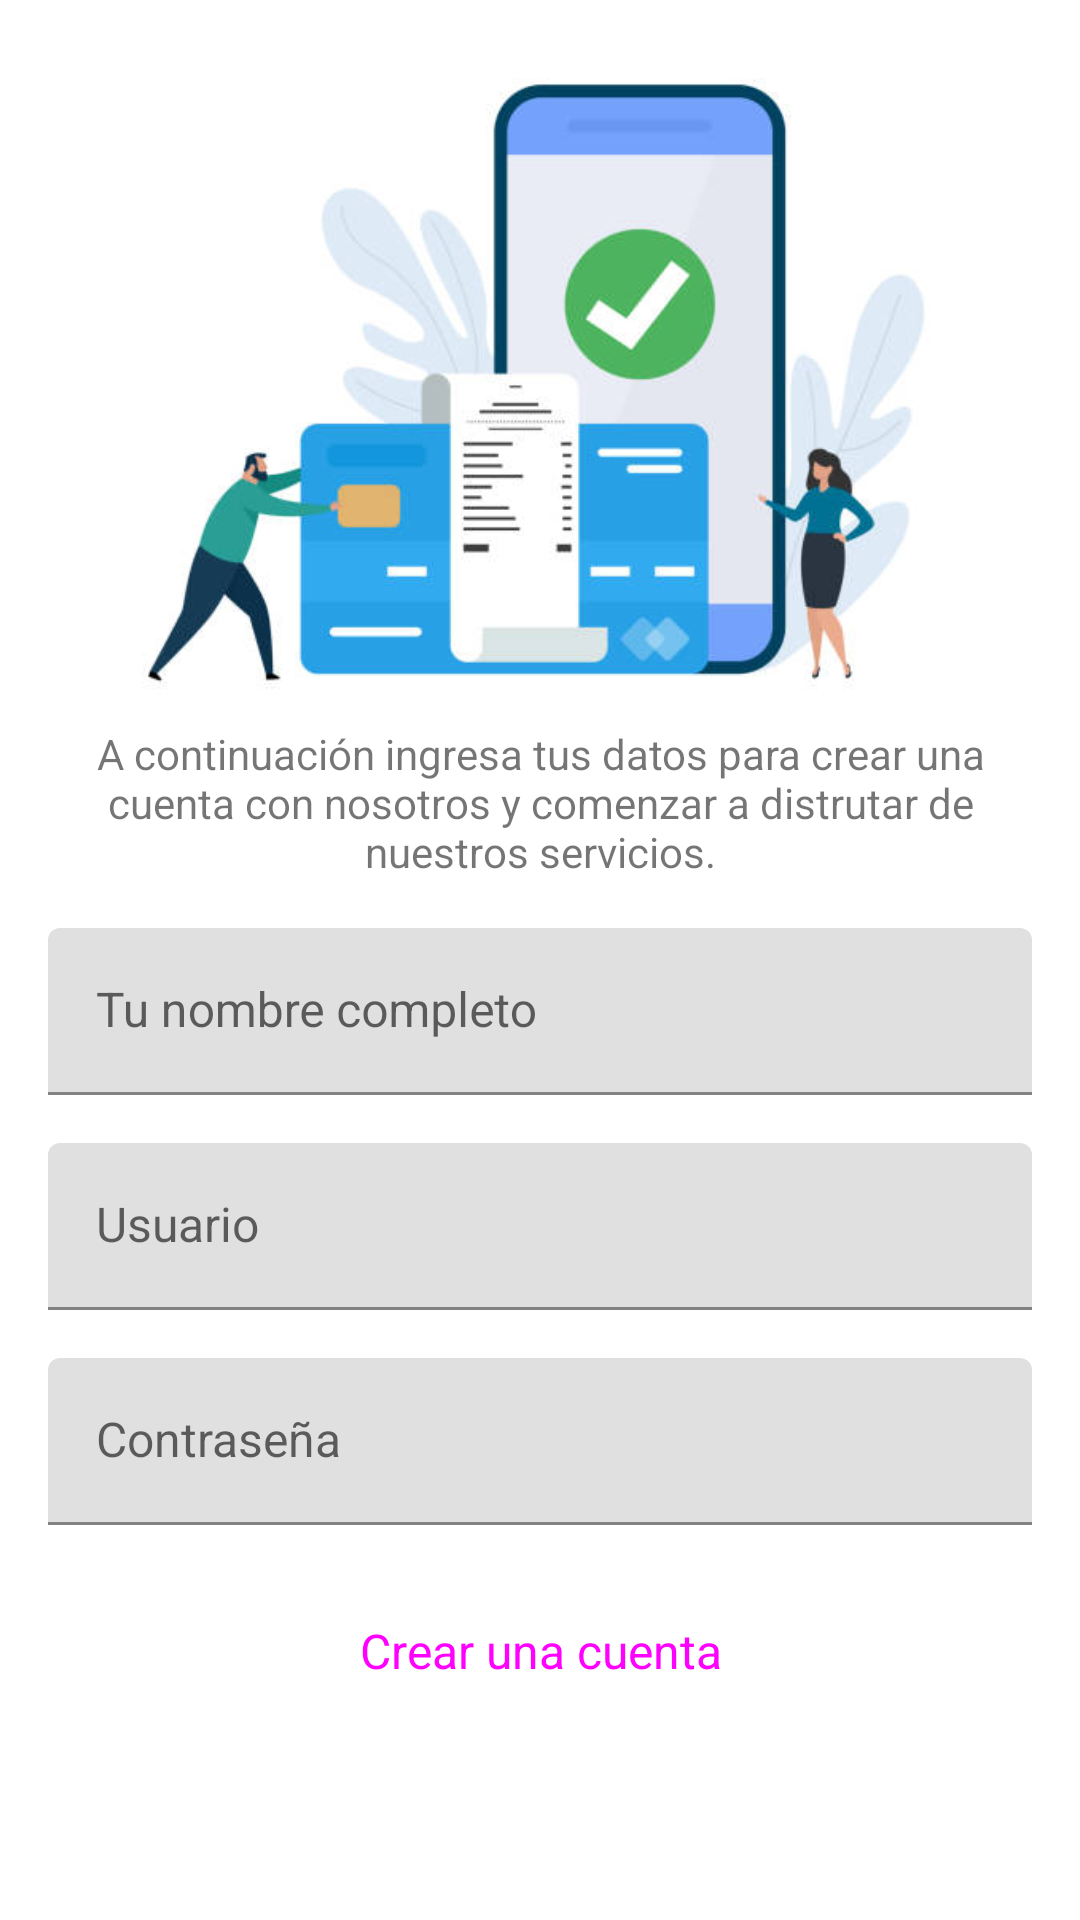

Reconstruct the res/layout file that produces this screen, plus the resources it refers to.
<!-- AndroidManifest.xml: application theme Theme.MiBancaApp -->
<!-- res/layout/register_fragment.xml -->
<?xml version="1.0" encoding="utf-8"?>
<androidx.constraintlayout.widget.ConstraintLayout xmlns:android="http://schemas.android.com/apk/res/android"
    xmlns:tools="http://schemas.android.com/tools"
    android:layout_width="match_parent"
    android:layout_height="match_parent"
    xmlns:app="http://schemas.android.com/apk/res-auto">

    <ImageView
        android:id="@+id/ivClose"
        android:layout_width="wrap_content"
        android:layout_height="wrap_content"
        android:layout_marginTop="@dimen/dimen24dp"
        android:layout_marginEnd="@dimen/dimen32dp"
        android:elevation="@dimen/dimen3dp"
        android:src="@drawable/baseline_close_24"
        app:layout_constraintEnd_toEndOf="parent"
        app:layout_constraintTop_toTopOf="parent"
        tools:ignore="ContentDescription" />

    <ImageView
        android:id="@+id/imageView2"
        android:layout_width="wrap_content"
        android:layout_height="@dimen/dimen250dp"
        android:src="@drawable/bancavector2"
        app:layout_constraintBottom_toTopOf="@+id/textView2"
        app:layout_constraintEnd_toEndOf="parent"
        app:layout_constraintStart_toStartOf="parent"
        app:layout_constraintTop_toTopOf="parent"
        tools:ignore="ContentDescription" />

    <com.google.android.material.progressindicator.CircularProgressIndicator
        android:id="@+id/progressIndicator"
        android:layout_width="wrap_content"
        android:layout_height="wrap_content"
        android:indeterminate="true"
        android:visibility="gone"
        app:layout_constraintBottom_toTopOf="@+id/textView2"
        app:layout_constraintEnd_toEndOf="parent"
        app:layout_constraintStart_toStartOf="parent"
        app:layout_constraintTop_toBottomOf="@+id/imageView2" />

    <TextView
        android:id="@+id/textView2"
        android:layout_width="0dp"
        android:layout_height="wrap_content"
        android:layout_marginHorizontal="@dimen/dimen16dp"
        android:layout_marginBottom="@dimen/dimen16dp"
        android:gravity="center"
        android:text="@string/to_start_text"
        app:layout_constraintBottom_toTopOf="@+id/otfRealName"
        app:layout_constraintEnd_toEndOf="parent"
        app:layout_constraintStart_toStartOf="parent" />

    <com.google.android.material.textfield.TextInputLayout
        android:id="@+id/otfRealName"
        android:layout_width="match_parent"
        android:layout_height="wrap_content"
        android:layout_marginHorizontal="@dimen/dimen16dp"
        android:layout_marginVertical="@dimen/dimen16dp"
        android:hint="@string/tu_nombre_hint"
        app:layout_constraintBottom_toTopOf="@+id/otfUsername"
        app:layout_constraintEnd_toEndOf="parent"
        app:layout_constraintStart_toStartOf="parent">

        <com.google.android.material.textfield.TextInputEditText
            android:id="@+id/etRealname"
            style="@style/EditTextGeneral"
            android:layout_width="match_parent"
            android:layout_height="wrap_content"
            android:inputType="textPersonName" />
    </com.google.android.material.textfield.TextInputLayout>

    <com.google.android.material.textfield.TextInputLayout
        android:id="@+id/otfUsername"
        android:layout_width="match_parent"
        android:layout_height="wrap_content"
        android:layout_marginHorizontal="@dimen/dimen16dp"
        android:layout_marginVertical="@dimen/dimen16dp"
        android:hint="@string/usuario"
        app:layout_constraintBottom_toTopOf="@+id/otfPass"
        app:layout_constraintEnd_toEndOf="parent"
        app:layout_constraintStart_toStartOf="parent">

        <com.google.android.material.textfield.TextInputEditText
            android:id="@+id/etUsername"
            style="@style/EditTextGeneral"
            android:layout_width="match_parent"
            android:layout_height="wrap_content"
            android:inputType="textPersonName"
            android:maxLength="6"/>
    </com.google.android.material.textfield.TextInputLayout>

    <com.google.android.material.textfield.TextInputLayout
        android:id="@+id/otfPass"
        style="@style/EditTextGeneral"
        android:layout_width="match_parent"
        android:layout_height="wrap_content"
        android:layout_marginHorizontal="@dimen/dimen16dp"
        android:layout_marginVertical="@dimen/dimen16dp"
        android:hint="@string/contrasena"
        app:layout_constraintBottom_toTopOf="@+id/btnContinue"
        app:layout_constraintEnd_toEndOf="parent"
        app:layout_constraintStart_toStartOf="parent">

        <com.google.android.material.textfield.TextInputEditText
            android:id="@+id/etPass"
            style="@style/EditTextGeneral"
            android:layout_width="match_parent"
            android:layout_height="wrap_content"
            android:inputType="textPassword"
            android:maxLength="6"/>
    </com.google.android.material.textfield.TextInputLayout>

    <Button
        android:id="@+id/btnContinue"
        style="@style/button_accept_gral"
        android:layout_width="0dp"
        android:layout_height="wrap_content"
        android:layout_marginHorizontal="@dimen/dimen16dp"
        android:layout_marginBottom="@dimen/dimen64dp"
        android:text="@string/crear_una_cuenta"
        app:layout_constraintBottom_toBottomOf="parent"
        app:layout_constraintEnd_toEndOf="parent"
        app:layout_constraintStart_toStartOf="parent" />

</androidx.constraintlayout.widget.ConstraintLayout>
<!-- resources referenced by this layout -->
<resources>
  <dimen name="dimen16dp">16dp</dimen>
  <dimen name="dimen24dp">24dp</dimen>
  <dimen name="dimen250dp">250dp</dimen>
  <dimen name="dimen32dp">32dp</dimen>
  <dimen name="dimen3dp">3dp</dimen>
  <dimen name="dimen64dp">64dp</dimen>
  <!-- drawable bancavector2: jpg bitmap (drawable, 24973 bytes) -->
  <string name="contrasena">Contraseña</string>
  <string name="crear_una_cuenta">Crear una cuenta</string>
  <string name="to_start_text">A continuación ingresa tus datos para crear una cuenta con nosotros y comenzar a distrutar de nuestros servicios.</string>
  <string name="tu_nombre_hint">Tu nombre completo</string>
  <string name="usuario">Usuario</string>
  <style name="EditTextGeneral" parent="Widget.MaterialComponents.TextInputLayout.FilledBox">
          <item name="android:textAppearance">@style/EditTextInput</item>
          <item name="hintTextAppearance">@style/EditTextHint</item>
      </style>
  <style name="button_accept_gral" parent="@style/Widget.Material3.Button">
          <item name="cornerFamily">cut</item>
          <item name="cornerRadius">@dimen/dimen100dp</item>
          <item name="fontFamily">@font/montserratsemibold</item>
          <item name="android:textSize">16sp</item>
          <item name="android:paddingTop">15dp</item>
          <item name="android:paddingBottom">15dp</item>
          <item name="textAllCaps">false</item>
          <item name="elevation">3dp</item>
      </style>
  <style name="Theme.MiBancaApp" parent="Theme.MaterialComponents.Light.NoActionBar">
          
          <item name="colorPrimary">@color/primary</item>
          <item name="colorPrimaryVariant">@color/primaryVariant</item>
          <item name="colorOnPrimary">@color/white</item>
          
          <item name="colorSecondary">@color/secondary</item>
          <item name="colorSecondaryVariant">@color/secondaryVariant</item>
          <item name="colorOnSecondary">@color/black</item>
          
          <item name="android:statusBarColor">?attr/colorPrimaryVariant</item>
      </style>
  <style name="EditTextInput" parent="TextAppearance.AppCompat">
          <item name="fontFamily">@font/montserratmedium</item>
          <item name="android:textSize">@dimen/dimen16sp</item>
      </style>
  <style name="EditTextHint" parent="TextAppearance.AppCompat">
          <item name="fontFamily">@font/montserratmedium</item>
          <item name="android:textSize">@dimen/dimen14sp</item>
      </style>
  <dimen name="dimen100dp">100dp</dimen>
  <color name="primary">#FFDC0000</color>
  <color name="primaryVariant">#FF850000</color>
  <color name="white">#FFFFFFFF</color>
  <color name="secondary">#FFFFDB89</color>
  <color name="secondaryVariant">#FFFFF6C3</color>
  <color name="black">#FF000000</color>
  <dimen name="dimen16sp">16sp</dimen>
  <dimen name="dimen14sp">14sp</dimen>
</resources>
